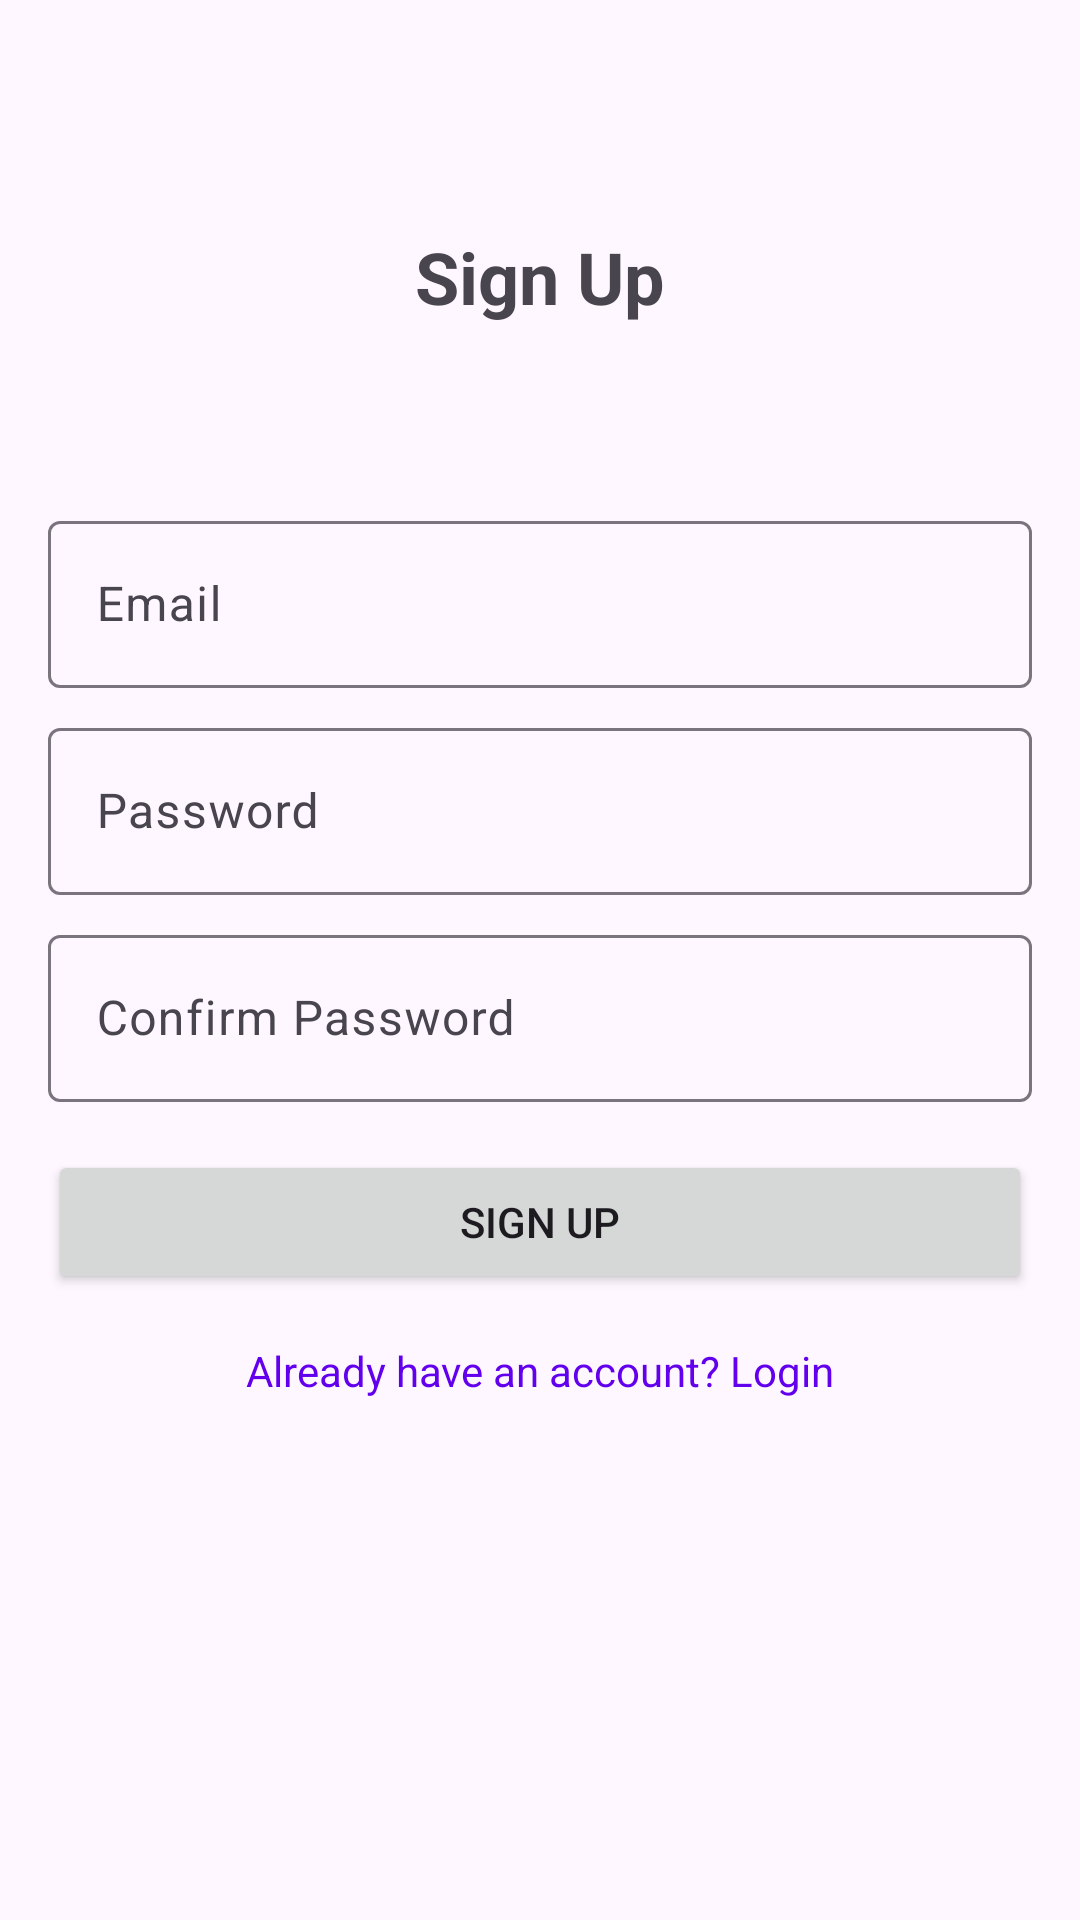

This screen was rendered from an Android layout file. Write that file and the resources it references.
<!-- AndroidManifest.xml: application theme Theme.HealthApp -->
<!-- res/layout/activity_signup.xml -->
<?xml version="1.0" encoding="utf-8"?>
<LinearLayout xmlns:android="http://schemas.android.com/apk/res/android"
    xmlns:tools="http://schemas.android.com/tools"
    android:layout_width="match_parent"
    android:layout_height="match_parent"
    android:orientation="vertical"
    android:padding="16dp"
    tools:context=".SignupActivity">

    <TextView
        android:layout_width="wrap_content"
        android:layout_height="wrap_content"
        android:text="Sign Up"
        android:textSize="24sp"
        android:textStyle="bold"
        android:layout_gravity="center_horizontal"
        android:layout_margin="60dp"/>

    <com.google.android.material.textfield.TextInputLayout
        android:layout_width="match_parent"
        android:layout_height="wrap_content"
        android:layout_marginBottom="8dp">

        <com.google.android.material.textfield.TextInputEditText
            android:id="@+id/emailEditText"
            android:layout_width="match_parent"
            android:layout_height="wrap_content"
            android:hint="Email"
            android:inputType="textEmailAddress"/>
    </com.google.android.material.textfield.TextInputLayout>

    <com.google.android.material.textfield.TextInputLayout
        android:layout_width="match_parent"
        android:layout_height="wrap_content"
        android:layout_marginBottom="8dp">

        <com.google.android.material.textfield.TextInputEditText
            android:id="@+id/passwordEditText"
            android:layout_width="match_parent"
            android:layout_height="wrap_content"
            android:hint="Password"
            android:inputType="textPassword"/>
    </com.google.android.material.textfield.TextInputLayout>

    <com.google.android.material.textfield.TextInputLayout
        android:layout_width="match_parent"
        android:layout_height="wrap_content"
        android:layout_marginBottom="16dp">

        <com.google.android.material.textfield.TextInputEditText
            android:id="@+id/confirmPasswordEditText"
            android:layout_width="match_parent"
            android:layout_height="wrap_content"
            android:hint="Confirm Password"
            android:inputType="textPassword"/>
    </com.google.android.material.textfield.TextInputLayout>

    <Button
        android:id="@+id/signupButton"
        android:layout_width="match_parent"
        android:layout_height="wrap_content"
        android:text="Sign Up"
        android:layout_marginBottom="16dp"/>

    <TextView
        android:id="@+id/loginRedirectText"
        android:layout_width="match_parent"
        android:layout_height="wrap_content"
        android:text="Already have an account? Login"
        android:textColor="@color/purple_500"
        android:gravity="center"
        android:clickable="true"/>

    <ProgressBar
        android:id="@+id/progressBar"
        android:layout_width="wrap_content"
        android:layout_height="wrap_content"
        android:layout_gravity="center_horizontal"
        android:visibility="gone"/>

</LinearLayout>
<!-- resources referenced by this layout -->
<resources>
  <color name="purple_500">#6200EE</color>
  <style name="Theme.HealthApp" parent="Theme.Material3.DayNight.NoActionBar">
          <item name="colorPrimary">@color/purple_500</item>
          <item name="colorOnPrimary">@color/white</item>
          <item name="colorSurface">@color/white</item>
          <item name="android:statusBarColor">?attr/colorPrimary</item>
          <item name="android:windowDisablePreview">true</item>
          <item name="android:windowIsTranslucent">false</item>
          <item name="android:windowAnimationStyle">@null</item>
          <item name="windowActionBar">false</item>
          <item name="windowNoTitle">true</item>
  
  
      </style>
  <color name="white">#FFFFFFFF</color>
</resources>
